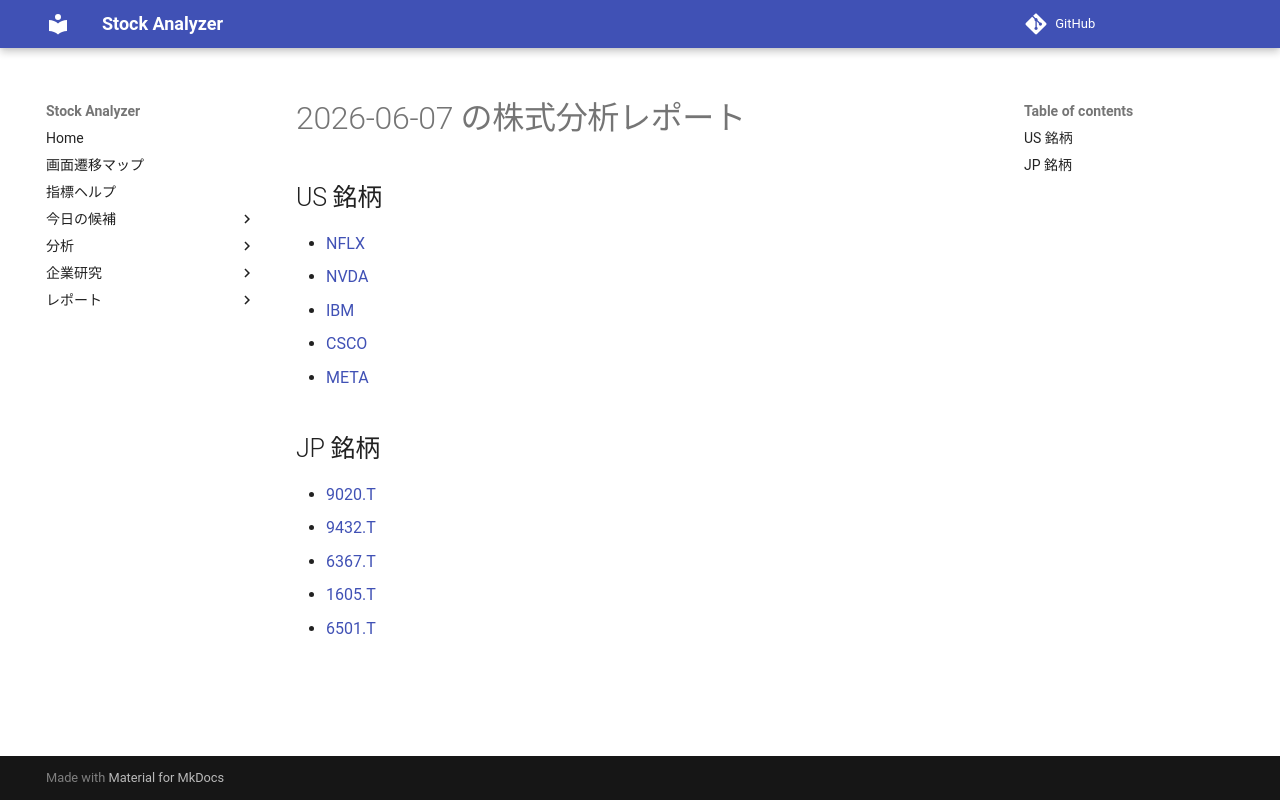

repository: Yumi-note/Making-APP · page: reports/2026-06-07/165854/index.html · generator: mkdocs

# 2026-06-07 の株式分析レポート

## US 銘柄

- [NFLX](NFLX.md)
- [NVDA](NVDA.md)
- [IBM](IBM.md)
- [CSCO](CSCO.md)
- [META](META.md)

## JP 銘柄

- [9020.T](9020_T.md)
- [9432.T](9432_T.md)
- [6367.T](6367_T.md)
- [1605.T](1605_T.md)
- [6501.T](6501_T.md)
